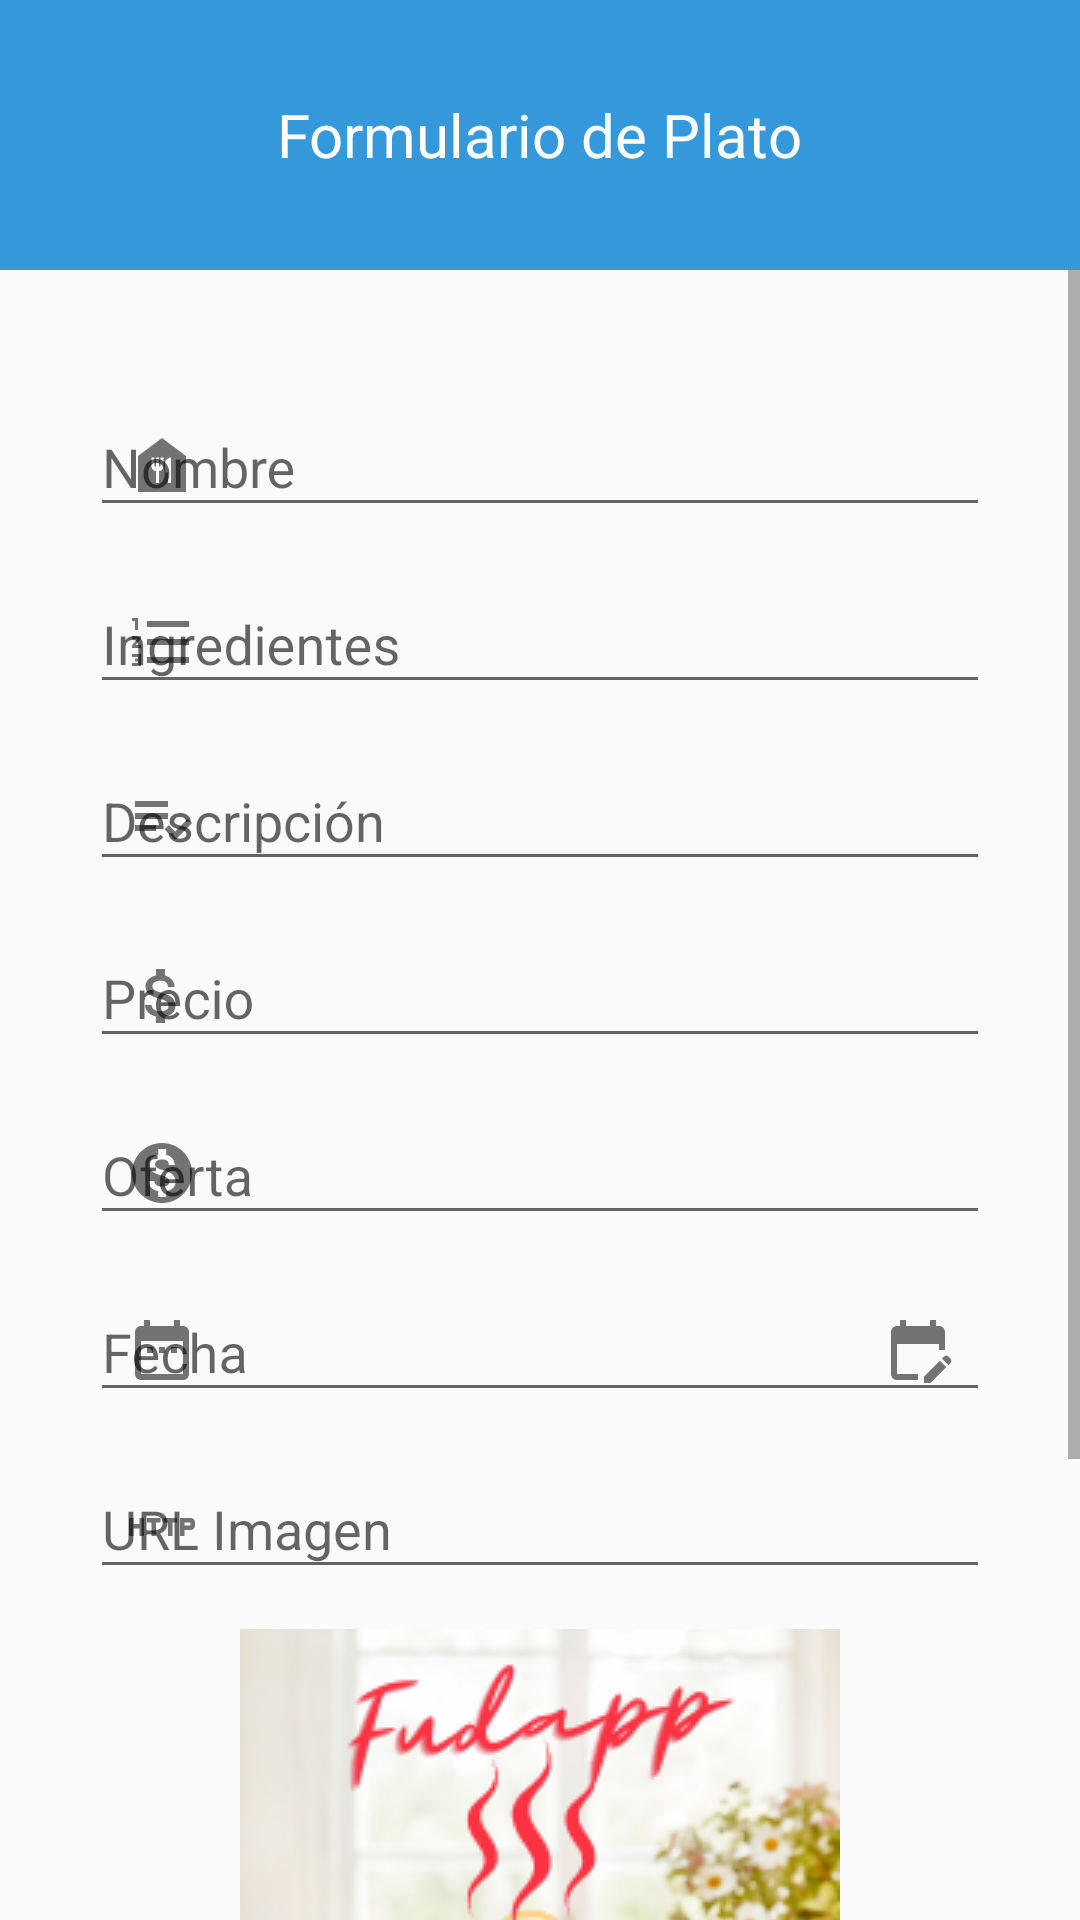

Layout XML and referenced resources for this Android screen:
<!-- AndroidManifest.xml: application theme Theme.FudApp -->
<!-- res/layout/activity_registrar_plato.xml -->
<?xml version="1.0" encoding="utf-8"?>
<LinearLayout
    xmlns:android="http://schemas.android.com/apk/res/android"
    xmlns:app="http://schemas.android.com/apk/res-auto"
    xmlns:tools="http://schemas.android.com/tools"
    android:layout_width="match_parent"
    android:layout_height="match_parent"
    tools:context=".RegistrarPlato"
    android:orientation="vertical">

    <LinearLayout
        android:layout_width="match_parent"
        android:layout_height="90dp"
        android:gravity="center"
        android:background="#3498DB">
        <TextView
            android:layout_width="wrap_content"
            android:layout_height="wrap_content"
            android:text="Formulario de Plato"
            android:textColor="@color/white"
            android:textSize="20sp"/>
    </LinearLayout>

    <ScrollView
        android:layout_width="match_parent"
        android:layout_height="wrap_content">
        <LinearLayout
            android:layout_width="match_parent"
            android:layout_height="wrap_content"
            android:orientation="vertical"
            android:padding="30dp">

            <com.google.android.material.textfield.TextInputLayout
                android:layout_width="match_parent"
                android:layout_height="wrap_content"
                android:hint="Nombre"
                app:hintTextColor="@color/azul"
                app:boxStrokeColor="@color/azul"
                app:startIconDrawable="@drawable/ic_food_bank">

                <com.google.android.material.textfield.TextInputEditText
                    android:id="@+id/txtNombrePlato"
                    android:layout_width="match_parent"
                    android:layout_height="wrap_content"
                    android:inputType="text"/>
            </com.google.android.material.textfield.TextInputLayout>

            <com.google.android.material.textfield.TextInputLayout
                android:layout_width="match_parent"
                android:layout_height="wrap_content"
                android:hint="Ingredientes"
                app:startIconDrawable="@drawable/ic_list_numbered">

                <com.google.android.material.textfield.TextInputEditText
                    android:id="@+id/txtIngredientesPlato"
                    android:layout_width="match_parent"
                    android:layout_height="wrap_content"
                    android:inputType="text"/>
            </com.google.android.material.textfield.TextInputLayout>

            <com.google.android.material.textfield.TextInputLayout
                android:layout_width="match_parent"
                android:layout_height="wrap_content"
                android:hint="Descripción"
                app:startIconDrawable="@drawable/ic_playlist_add_check">

                <com.google.android.material.textfield.TextInputEditText
                    android:id="@+id/txtDescripcionPlato"
                    android:layout_width="match_parent"
                    android:layout_height="wrap_content"
                    android:inputType="text"/>
            </com.google.android.material.textfield.TextInputLayout>

            <com.google.android.material.textfield.TextInputLayout
                android:layout_width="match_parent"
                android:layout_height="wrap_content"
                android:hint="Precio"
                app:startIconDrawable="@drawable/ic_attach_money">

                <com.google.android.material.textfield.TextInputEditText
                    android:id="@+id/txtPrecioPlato"
                    android:layout_width="match_parent"
                    android:layout_height="wrap_content"
                    android:inputType="numberDecimal"/>
            </com.google.android.material.textfield.TextInputLayout>

            <com.google.android.material.textfield.TextInputLayout
                android:layout_width="match_parent"
                android:layout_height="wrap_content"
                android:hint="Oferta"
                app:startIconDrawable="@drawable/ic_monetization_on">

                <com.google.android.material.textfield.TextInputEditText
                    android:id="@+id/txtOfertaPlato"
                    android:layout_width="match_parent"
                    android:layout_height="wrap_content"
                    android:inputType="numberDecimal"/>
            </com.google.android.material.textfield.TextInputLayout>

            <com.google.android.material.textfield.TextInputLayout
                android:id="@+id/txtFechaPlato_il"
                android:layout_width="match_parent"
                android:layout_height="wrap_content"
                android:hint="Fecha"
                app:startIconDrawable="@drawable/ic_date_range"
                app:endIconDrawable="@drawable/ic_edit_calendar"
                app:endIconMode="custom">

                <com.google.android.material.textfield.TextInputEditText
                    android:id="@+id/txtFechaPlato"
                    android:layout_width="match_parent"
                    android:layout_height="wrap_content"
                    android:inputType="date"/>
            </com.google.android.material.textfield.TextInputLayout>

            <com.google.android.material.textfield.TextInputLayout
                android:id="@+id/txtImagenURL_il"
                android:layout_width="match_parent"
                android:layout_height="wrap_content"
                android:hint="URL Imagen"
                app:startIconDrawable="@drawable/ic_http"
                app:endIconDrawable="@drawable/ic_content_paste"
                app:endIconMode="custom">

                <com.google.android.material.textfield.TextInputEditText
                    android:id="@+id/txtImagenURL"
                    android:layout_width="match_parent"
                    android:layout_height="wrap_content"
                    android:inputType="textUri" />
            </com.google.android.material.textfield.TextInputLayout>

            <RelativeLayout
                android:layout_width="wrap_content"
                android:layout_height="wrap_content"
                android:layout_marginTop="10dp">

                <ImageView
                    android:id="@+id/ivPlato"
                    android:layout_width="match_parent"
                    android:layout_height="200dp"
                    android:src="@drawable/ic_comida"
                    tools:ignore="ImageContrastCheck,ImageContrastCheck" />

                <ImageButton
                    android:id="@+id/btnExaminarImgPlato"
                    android:layout_width="60dp"
                    android:layout_height="60dp"
                    android:background="@drawable/bg_circulo"
                    android:src="@drawable/ic_image"
                    android:layout_alignParentBottom="true"
                    android:layout_alignParentEnd="true"
                    android:layout_margin="10dp"
                    tools:ignore="SpeakableTextPresentCheck,SpeakableTextPresentCheck" />
            </RelativeLayout>

            <Button
                android:id="@+id/btnRegistrarPlato"
                android:layout_width="match_parent"
                android:layout_height="60dp"
                android:layout_marginTop="20dp"
                android:background="#3498DB"
                android:text="Registrar Plato"
                android:textColor="@color/white"
                tools:ignore="TextContrastCheck,TextContrastCheck" />
        </LinearLayout>
    </ScrollView>

</LinearLayout>
<!-- resources referenced by this layout -->
<resources>
  <color name="azul">#3F51B5</color>
  <color name="white">#FFFFFFFF</color>
  <!-- drawable bg_circulo (drawable) -->
  <?xml version="1.0" encoding="utf-8"?>
  <shape
      xmlns:android="http://schemas.android.com/apk/res/android"
      android:shape="oval">
  
      <solid android:color="#3498DB" />
      <stroke android:width="2dip" android:color="#3498DB" />
  </shape>
  <!-- drawable ic_date_range (drawable) -->
  <vector android:height="24dp" android:tint="@color/azul"
      android:viewportHeight="24" android:viewportWidth="24"
      android:width="24dp" xmlns:android="http://schemas.android.com/apk/res/android">
      <path android:fillColor="@android:color/white" android:pathData="M9,11L7,11v2h2v-2zM13,11h-2v2h2v-2zM17,11h-2v2h2v-2zM19,4h-1L18,2h-2v2L8,4L8,2L6,2v2L5,4c-1.11,0 -1.99,0.9 -1.99,2L3,20c0,1.1 0.89,2 2,2h14c1.1,0 2,-0.9 2,-2L21,6c0,-1.1 -0.9,-2 -2,-2zM19,20L5,20L5,9h14v11z"/>
  </vector>
  <!-- drawable ic_edit_calendar (drawable) -->
  <vector android:height="24dp" android:tint="@color/azul"
      android:viewportHeight="24" android:viewportWidth="24"
      android:width="24dp" xmlns:android="http://schemas.android.com/apk/res/android">
      <path android:fillColor="@android:color/white" android:pathData="M12,22H5c-1.11,0 -2,-0.9 -2,-2L3.01,6c0,-1.1 0.88,-2 1.99,-2h1V2h2v2h8V2h2v2h1c1.1,0 2,0.9 2,2v6h-2v-2H5v10h7V22zM22.13,16.99l0.71,-0.71c0.39,-0.39 0.39,-1.02 0,-1.41l-0.71,-0.71c-0.39,-0.39 -1.02,-0.39 -1.41,0l-0.71,0.71L22.13,16.99zM21.42,17.7l-5.3,5.3H14v-2.12l5.3,-5.3L21.42,17.7z"/>
  </vector>
  <!-- drawable ic_food_bank (drawable) -->
  <vector android:height="24dp" android:tint="@color/azul"
      android:viewportHeight="24" android:viewportWidth="24"
      android:width="24dp" xmlns:android="http://schemas.android.com/apk/res/android">
      <path android:fillColor="@android:color/white" android:pathData="M12,3L4,9v12h16V9L12,3zM12.5,12.5c0,0.83 -0.67,1.5 -1.5,1.5v4h-1v-4c-0.83,0 -1.5,-0.67 -1.5,-1.5v-3h1v3H10v-3h1v3h0.5v-3h1V12.5zM15,18h-1v-3.5h-1v-3c0,-1.1 0.9,-2 2,-2V18z"/>
  </vector>
  <!-- drawable ic_http (drawable) -->
  <vector android:height="24dp" android:tint="@color/azul"
      android:viewportHeight="24" android:viewportWidth="24"
      android:width="24dp" xmlns:android="http://schemas.android.com/apk/res/android">
      <path android:fillColor="@android:color/white" android:pathData="M4.5,11h-2L2.5,9L1,9v6h1.5v-2.5h2L4.5,15L6,15L6,9L4.5,9v2zM7,10.5h1.5L8.5,15L10,15v-4.5h1.5L11.5,9L7,9v1.5zM12.5,10.5L14,10.5L14,15h1.5v-4.5L17,10.5L17,9h-4.5v1.5zM21.5,9L18,9v6h1.5v-2h2c0.8,0 1.5,-0.7 1.5,-1.5v-1c0,-0.8 -0.7,-1.5 -1.5,-1.5zM21.5,11.5h-2v-1h2v1z"/>
  </vector>
  <!-- drawable ic_list_numbered (drawable) -->
  <vector android:height="24dp" android:tint="@color/azul"
      android:viewportHeight="24" android:viewportWidth="24"
      android:width="24dp" xmlns:android="http://schemas.android.com/apk/res/android">
      <path android:fillColor="@android:color/white" android:pathData="M2,17h2v0.5L3,17.5v1h1v0.5L2,19v1h3v-4L2,16v1zM3,8h1L4,4L2,4v1h1v3zM2,11h1.8L2,13.1v0.9h3v-1L3.2,13L5,10.9L5,10L2,10v1zM7,5v2h14L21,5L7,5zM7,19h14v-2L7,17v2zM7,13h14v-2L7,11v2z"/>
  </vector>
  <style name="Theme.FudApp" parent="Theme.AppCompat.DayNight.NoActionBar">
          
          <item name="colorPrimary">@color/azul</item>
          <item name="colorPrimaryVariant">@color/purple_700</item>
          <item name="colorOnPrimary">@color/white</item>
          
          <item name="colorSecondary">@color/teal_200</item>
          <item name="colorSecondaryVariant">@color/teal_700</item>
          <item name="colorOnSecondary">@color/black</item>
          
          <item name="android:statusBarColor" tools:targetApi="l">?attr/colorPrimaryVariant</item>
          
      </style>
  <color name="rojo">#E31506</color>
  <color name="verde">#148C19</color>
  <color name="purple_700">#FF3700B3</color>
  <color name="teal_200">#FF03DAC5</color>
  <color name="teal_700">#FF018786</color>
  <color name="black">#FF000000</color>
</resources>
